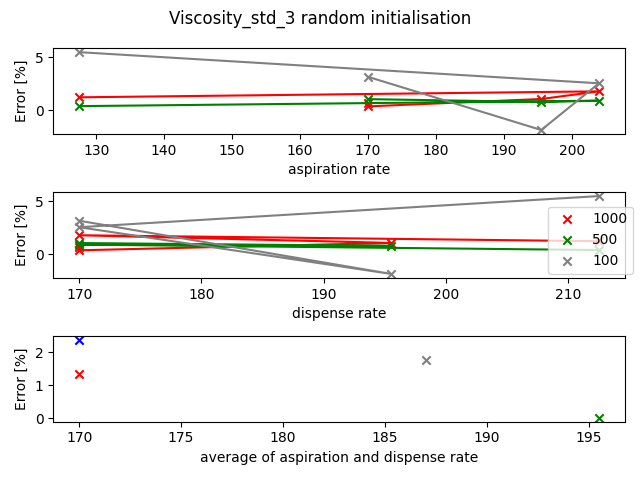

Data behind this chart, as committed beside it:
liquid, pipette, volume, aspiration_rate, dispense_rate, blow_out_rate, delay_aspirate, delay_dispense, delay_blow_out, touch_tip_aspirate, touch_tip_dispense, density, time, mi, mf, m, %error, Transfer_Observation, Comment
Viscosity_std_3.320, p1000, 1000, 170.0, 170.0, 0.0, 0.0, 0.0, 0.0, True, False, 0.8181, 17.56, 20.05, 20.87, 0.8239, 0.709, Within tolerance of 1000uL, 
Viscosity_std_3, p1000, 1000, 170.0, 170.0, 0.0, 5.0, 5.0, 0.0, True, False, 0.8181, 27.2, 20.52, 21.34, 0.8212, 0.3789, Within tolerance of 1000uL, 
Viscosity_std_3, p1000, 500.0, 170.0, 170.0, 0.0, 5.0, 5.0, 0.0, True, False, 0.8181, 20.58, 21.34, 21.76, 0.4134, 1.063, Within tolerance of 1000uL, 
Viscosity_std_3, p1000, 100.0, 170.0, 170.0, 0.0, 5.0, 5.0, 0.0, True, False, 0.8181, 15.89, 21.76, 21.84, 0.0844, 3.166, excess aspiration, 
Viscosity_std_3, p1000, 1000, 195.5, 195.5, 0.0, 5.0, 5.0, 0.0, True, False, 0.8181, 24.94, 21.84, 22.67, 0.8269, 1.076, within tolerance of 1000uL, 
Viscosity_std_3, p1000, 500.0, 195.5, 195.5, 0.0, 5.0, 5.0, 0.0, True, False, 0.8181, 19.87, 22.67, 23.08, 0.4123, 0.7945, within tolerance, 
Viscosity_std_3, p1000, 100.0, 195.5, 195.5, 0.0, 5.0, 5.0, 0.0, True, False, 0.8181, 15.81, 23.08, 23.16, 0.0803, -1.846, within tolerance, 
Viscosity_std_3, p1000, 1000, 204, 170, 0.0, 5.0, 5.0, 0.0, True, False, 0.8181, 25.55, 23.16, 23.99, 0.8328, 1.797, within tolerance, 
Viscosity_std_3, p1000, 500.0, 204, 170, 0.0, 5.0, 5.0, 0.0, True, False, 0.8181, 20.21, 23.99, 24.41, 0.4128, 0.9168, within tolerance, 
Viscosity_std_3, p1000, 100.0, 204, 170, 0.0, 5.0, 5.0, 0.0, True, False, 0.8181, 15.91, 24.41, 24.49, 0.0839, 2.555, excess aspiration, 
Viscosity_std_3, p1000, 1000, 127.5, 212.5, 0.0, 5.0, 5.0, 0.0, True, False, 0.8181, 27.43, 24.49, 25.32, 0.8282, 1.235, Within tolerance, 
Viscosity_std_3, p1000, 500.0, 127.5, 212.5, 0.0, 5.0, 5.0, 0.0, True, False, 0.8181, 21.16, 25.32, 25.73, 0.4107, 0.4034, Within tolerance, 
Viscosity_std_3, p1000, 100.0, 127.5, 212.5, 0.0, 5.0, 5.0, 0.0, True, False, 0.8181, 16.17, 25.73, 25.82, 0.0863, 5.488, Excess aspiration, 
